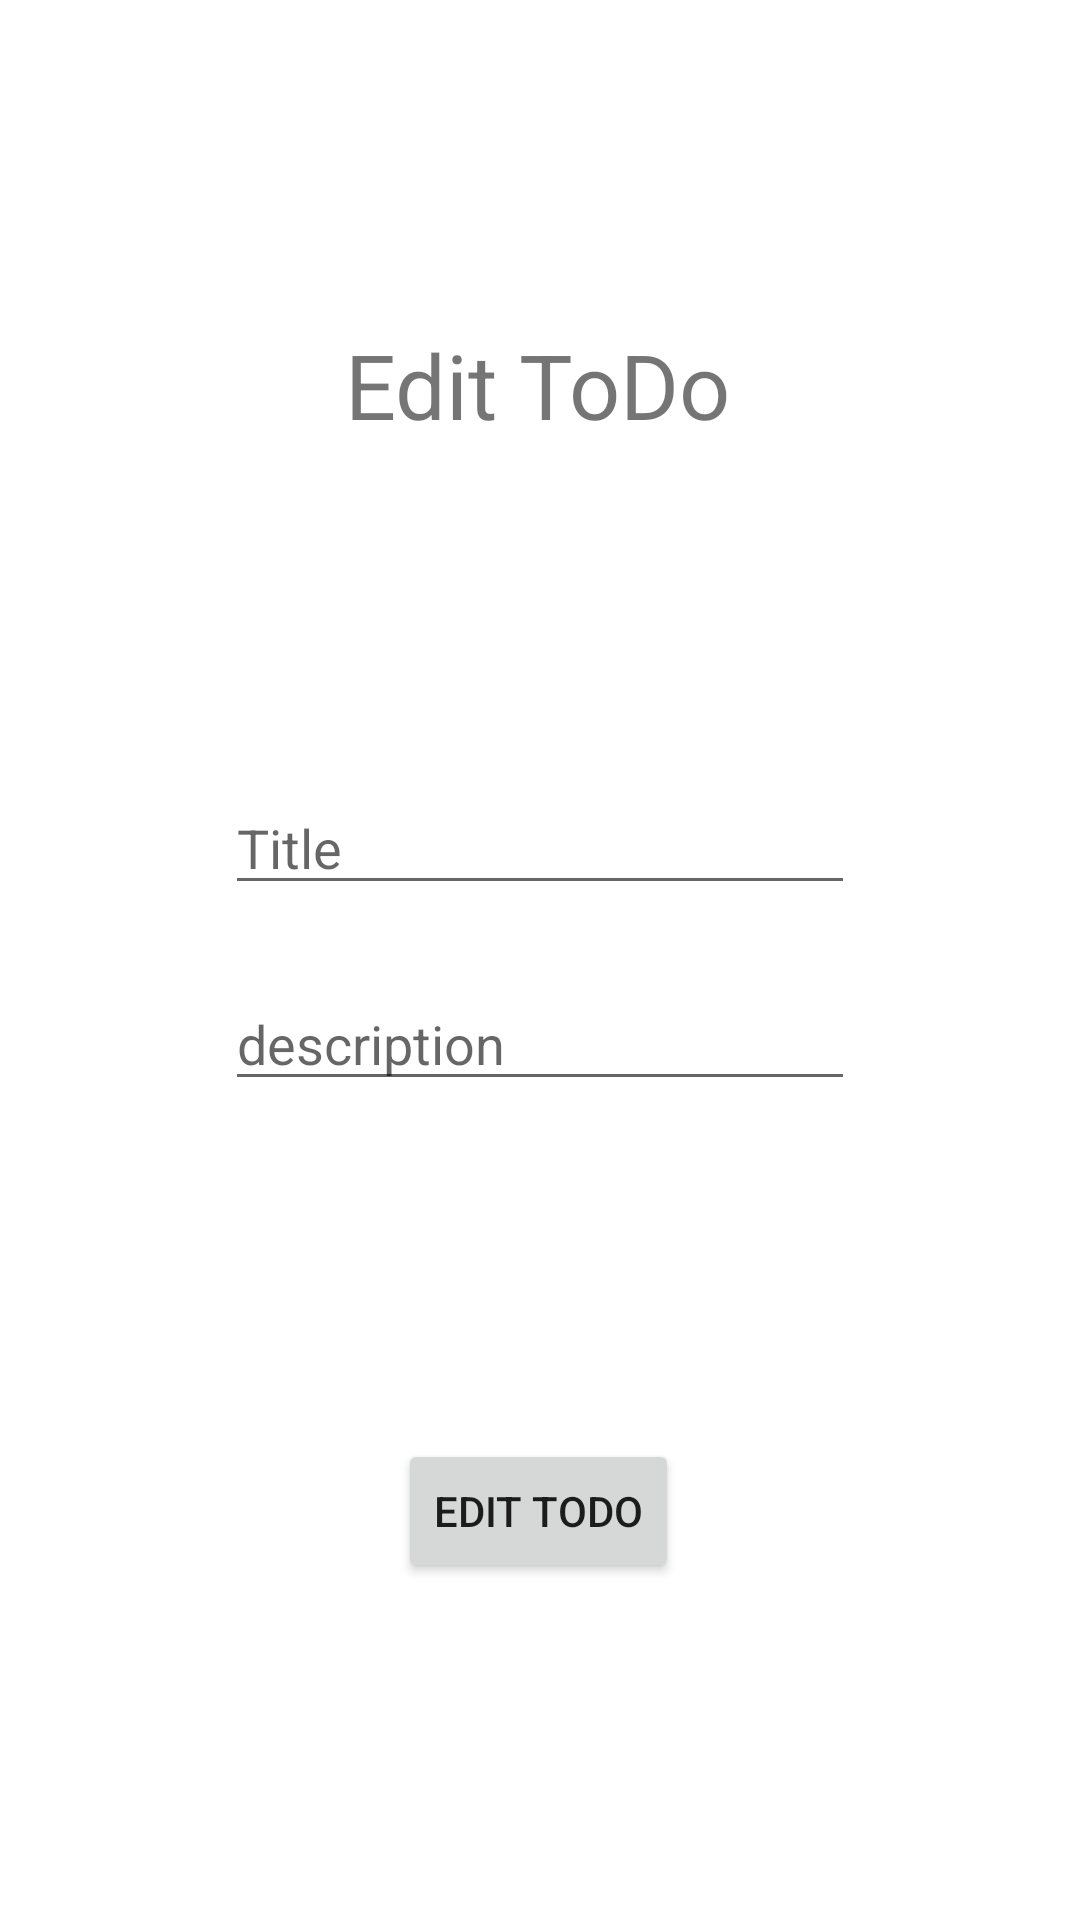

Produce the Android XML layout that renders to this screen, including the resource entries it uses.
<!-- AndroidManifest.xml: application theme Theme.SycoMusic -->
<!-- res/layout/activity_edit_to_do.xml -->
<?xml version="1.0" encoding="utf-8"?>
<androidx.constraintlayout.widget.ConstraintLayout xmlns:android="http://schemas.android.com/apk/res/android"
    xmlns:app="http://schemas.android.com/apk/res-auto"
    xmlns:tools="http://schemas.android.com/tools"
    android:layout_width="match_parent"
    android:layout_height="match_parent"
    tools:context=".EditToDo">

    <TextView
        android:id="@+id/title"
        android:layout_width="wrap_content"
        android:layout_height="wrap_content"
        android:layout_marginTop="108dp"
        android:text="@string/edit_todo"
        android:textSize="30sp"
        app:layout_constraintEnd_toEndOf="parent"
        app:layout_constraintHorizontal_bias="0.497"
        app:layout_constraintStart_toStartOf="parent"
        app:layout_constraintTop_toTopOf="parent" />

    <EditText
        android:id="@+id/editToDoTextTitle"
        android:layout_width="wrap_content"
        android:layout_height="wrap_content"
        android:layout_marginTop="112dp"
        android:ems="10"
        android:inputType="textPersonName"
        android:hint="@string/title"
        app:layout_constraintEnd_toEndOf="parent"
        app:layout_constraintStart_toStartOf="parent"
        app:layout_constraintTop_toBottomOf="@+id/title"
        android:autofillHints="" />

    <EditText
        android:id="@+id/editToDoTextDescription"
        android:layout_width="wrap_content"
        android:layout_height="wrap_content"
        android:layout_marginTop="24dp"
        android:ems="10"
        android:inputType="textPersonName"
        android:hint="@string/description"
        app:layout_constraintEnd_toEndOf="parent"
        app:layout_constraintStart_toStartOf="parent"
        app:layout_constraintTop_toBottomOf="@+id/editToDoTextTitle"
        android:autofillHints="" />

    <Button
        android:id="@+id/buttonEdit"
        android:layout_width="wrap_content"
        android:layout_height="wrap_content"
        android:text="@string/edit_todo"
        app:layout_constraintBottom_toBottomOf="parent"
        app:layout_constraintEnd_toEndOf="parent"
        app:layout_constraintHorizontal_bias="0.498"
        app:layout_constraintStart_toStartOf="parent"
        app:layout_constraintTop_toBottomOf="@+id/editToDoTextDescription" />


</androidx.constraintlayout.widget.ConstraintLayout>
<!-- resources referenced by this layout -->
<resources>
  <string name="description">description</string>
  <string name="edit_todo">Edit ToDo</string>
  <string name="title">Title</string>
  <style name="Theme.SycoMusic" parent="Theme.MaterialComponents.DayNight.DarkActionBar">
          
          <item name="colorPrimary">@color/teal_700</item>
          <item name="colorPrimaryVariant">@color/teal_700</item>
          <item name="colorOnPrimary">@color/white</item>
          
          <item name="colorSecondary">@color/purple_500</item>
          <item name="colorSecondaryVariant">@color/purple_500</item>
          <item name="colorOnSecondary">@color/black</item>
          
          <item name="android:statusBarColor" tools:targetApi="l">?attr/colorPrimaryVariant</item>
          
  
      </style>
  <color name="teal_700">#FF018786</color>
  <color name="white">#FFFFFFFF</color>
  <color name="purple_500">#FF6200EE</color>
  <color name="black">#FF000000</color>
</resources>
